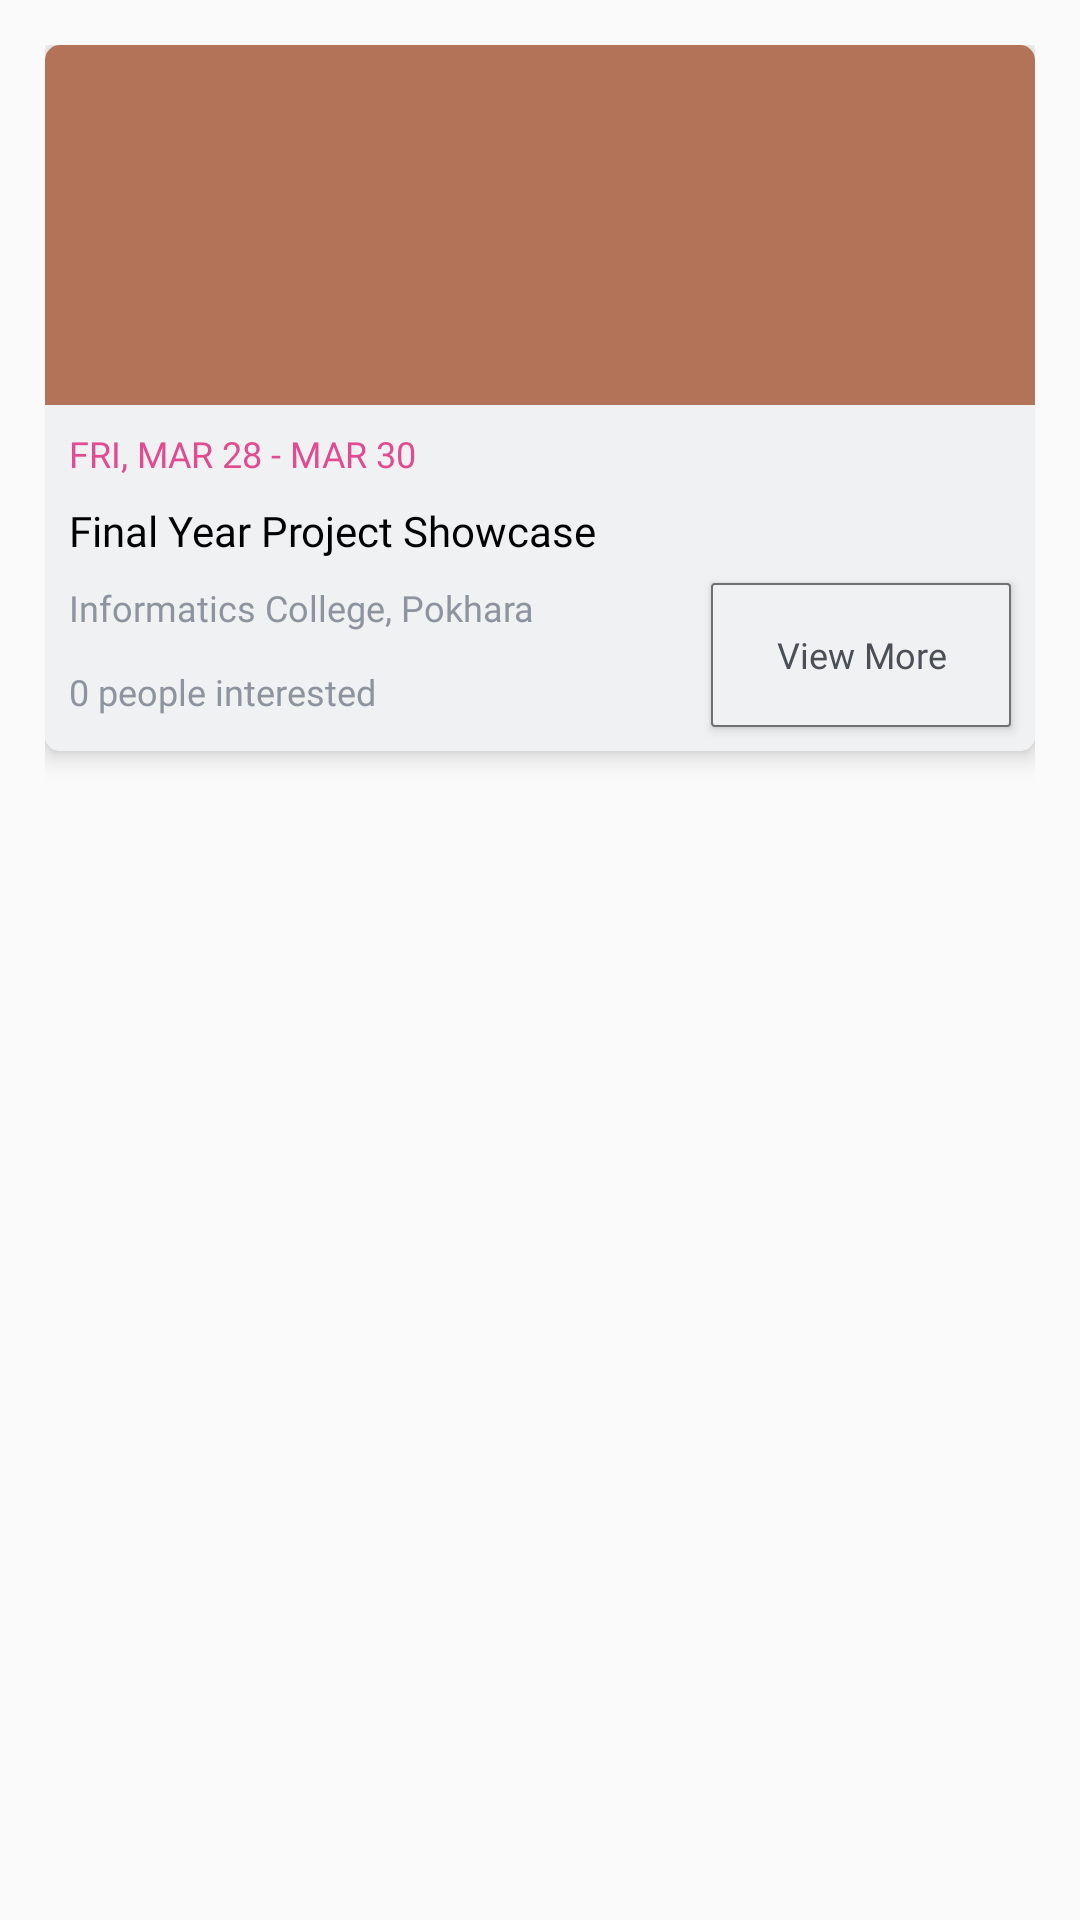

Layout XML and referenced resources for this Android screen:
<!-- AndroidManifest.xml: application theme AppTheme -->
<!-- res/layout/event_item.xml -->
<?xml version="1.0" encoding="utf-8"?>
<RelativeLayout xmlns:android="http://schemas.android.com/apk/res/android"
    xmlns:tools="http://schemas.android.com/tools"
    android:layout_width="match_parent"
    android:layout_height="wrap_content"
    android:padding="15dp"
    xmlns:app="http://schemas.android.com/apk/res-auto">

    <androidx.cardview.widget.CardView
        android:layout_width="match_parent"
        android:layout_height="wrap_content"
        android:id="@+id/todayCard"
        app:cardElevation="5dp"
        app:cardCornerRadius="5dp">

        <androidx.constraintlayout.widget.ConstraintLayout
            android:layout_width="match_parent"
            android:layout_height="wrap_content"
            android:background="@color/rcViewBackground">

            <ImageView
                android:id="@+id/img_banner"
                android:layout_width="match_parent"
                android:layout_height="120dp"
                android:background="@color/colorPrimary"
                android:scaleType="centerCrop"
                app:layout_constraintEnd_toEndOf="parent"
                app:layout_constraintStart_toStartOf="parent"
                app:layout_constraintTop_toTopOf="parent" />

            <TextView
                android:id="@+id/event_date"
                android:layout_width="wrap_content"
                android:layout_height="wrap_content"
                android:layout_marginStart="8dp"
                android:layout_marginLeft="8dp"
                android:layout_marginTop="8dp"
                android:fontFamily="@font/open_sans_regular"
                android:text="FRI, MAR 28 - MAR 30"
                android:textColor="@color/rcViewText"
                android:textSize="12sp"
                app:layout_constraintStart_toStartOf="parent"
                app:layout_constraintTop_toBottomOf="@+id/img_banner" />

            <TextView
                android:id="@+id/event_title"
                android:layout_width="wrap_content"
                android:layout_height="wrap_content"
                android:layout_marginStart="8dp"
                android:layout_marginLeft="8dp"
                android:layout_marginTop="8dp"
                android:fontFamily="@font/open_sans_bold"
                android:text="Final Year Project Showcase"
                android:textColor="@color/colorBlack"
                android:textSize="14sp"
                app:layout_constraintStart_toStartOf="parent"
                app:layout_constraintTop_toBottomOf="@+id/event_date" />

            <TextView
                android:id="@+id/event_venue"
                android:layout_width="wrap_content"
                android:layout_height="wrap_content"
                android:layout_marginStart="8dp"
                android:layout_marginLeft="8dp"
                android:layout_marginTop="8dp"
                android:fontFamily="@font/open_sans_regular"
                android:text="Informatics College, Pokhara"
                android:textColor="@color/rcViewText2"
                android:textSize="12sp"
                app:layout_constraintStart_toStartOf="parent"
                app:layout_constraintTop_toBottomOf="@+id/event_title" />

            <TextView
                android:id="@+id/people_count"
                android:layout_width="wrap_content"
                android:layout_height="wrap_content"
                android:layout_marginStart="8dp"
                android:layout_marginLeft="8dp"
                android:layout_marginTop="8dp"
                android:layout_marginBottom="8dp"
                android:fontFamily="@font/open_sans_regular"
                android:text="0 people interested"
                android:textColor="@color/rcViewText2"
                android:textSize="12sp"
                app:layout_constraintBottom_toBottomOf="parent"
                app:layout_constraintStart_toStartOf="parent"
                app:layout_constraintTop_toBottomOf="@+id/event_venue" />

            <Button
                android:id="@+id/btn_view_more"
                android:layout_width="100dp"
                android:layout_height="wrap_content"
                android:layout_marginTop="8dp"
                android:layout_marginEnd="8dp"
                android:layout_marginRight="8dp"
                android:layout_marginBottom="8dp"
                android:background="@drawable/card_view_button"
                android:fontFamily="@font/open_sans_bold"
                android:text="View More"
                android:textAllCaps="false"
                android:textColor="@color/cardViewButton"
                android:textSize="12sp"
                app:layout_constraintBottom_toBottomOf="parent"
                app:layout_constraintEnd_toEndOf="parent"
                app:layout_constraintTop_toBottomOf="@+id/event_title" />




        </androidx.constraintlayout.widget.ConstraintLayout>

        
            
            

            
                
                
                
                
                

            
                
                
                
                
                
                
                
                

                
                    
                    
                    
                    
                    
                    
                    
                    



                
                    
                    
                    

                    
                        
                        
                        
                        

                        
                            
                            
                            
                            
                            
                            
                            
                            
                            
                            



                        
                            
                            
                            


                            
                                
                                
                                
                                
                                
                                
                                
                                
                                
                                

                                



                        

                    

                    
                        
                        
                        
                        
                        
                        
                        
                        

                    
                        
                        
                        
                        
                        
                        
                        
                        

                



            




        



    </androidx.cardview.widget.CardView>

</RelativeLayout>
<!-- resources referenced by this layout -->
<resources>
  <color name="cardViewButton">#4B4F56</color>
  <color name="colorBlack">#000000</color>
  <color name="colorPrimary">#B37358</color>
  <color name="rcViewBackground">#EFF1F3</color>
  <color name="rcViewText">#E04C8F</color>
  <color name="rcViewText2">#8D949E</color>
  <!-- drawable card_view_button (drawable) -->
  <?xml version="1.0" encoding="utf-8"?>
  <shape xmlns:android="http://schemas.android.com/apk/res/android"
      android:shape="rectangle">
      <corners android:radius="1dp" />
      <solid android:color="@color/rcViewBackground"></solid>
      <stroke android:width="2px" android:color="#707070" />
  </shape>
  <style name="AppTheme" parent="Theme.AppCompat.Light.DarkActionBar">
          
          <item name="colorPrimary">@color/colorPrimary</item>
          <item name="colorPrimaryDark">@color/colorPrimaryDark</item>
          <item name="colorAccent">@color/colorPrimary</item>
      </style>
  <color name="colorPrimaryDark">#000000</color>
</resources>
